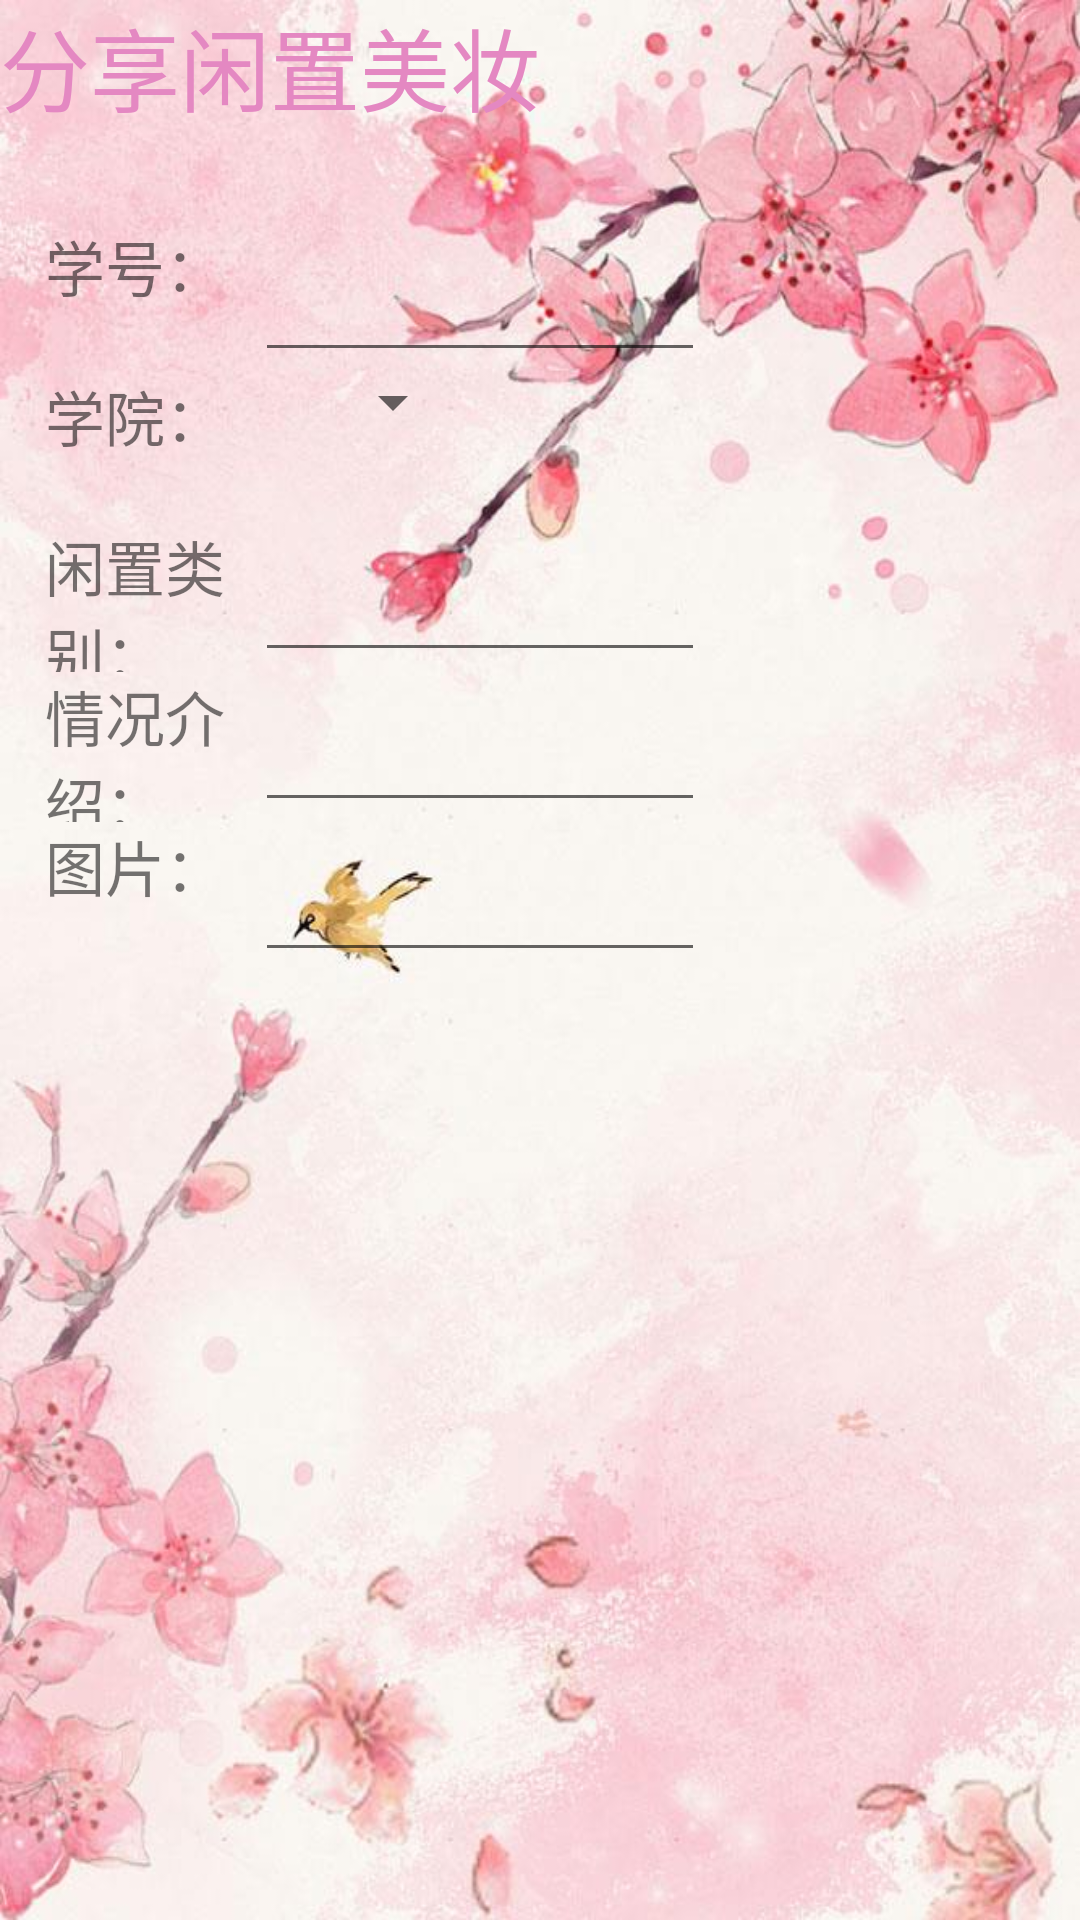

Write the Android layout XML for this screen, with the resource values it uses.
<!-- AndroidManifest.xml: application theme AppTheme -->
<!-- res/layout/fragment_func.xml -->
<?xml version="1.0" encoding="utf-8"?>
<LinearLayout xmlns:android="http://schemas.android.com/apk/res/android"
    xmlns:tools="http://schemas.android.com/tools"
    android:layout_width="match_parent"
    android:layout_height="match_parent"
    android:orientation="vertical"
    android:background="@drawable/hand"
    tools:context=".FuncFragment">

    
    <TextView
        android:id="@+id/funcTextView"
        android:layout_width="match_parent"
        android:layout_height="50dp"
        android:layout_marginBottom="24dp"
        android:layout_gravity="center"
        android:textSize="30dp"
        android:textColor="#e488c2"
        android:text="分享闲置美妆" />

    <LinearLayout
        android:layout_width="match_parent"
        android:layout_height="50dp"
        android:orientation="horizontal">
        <TextView
            android:layout_width="70dp"
            android:layout_height="50dp"
            android:layout_gravity="center"
            android:text="学号："
            android:textSize="20dp"
            android:layout_marginLeft="15dp"/>
        <EditText
            android:layout_width="150dp"
            android:layout_height="50dp"
            android:inputType="number" />
    </LinearLayout>

    <LinearLayout
        android:layout_width="match_parent"
        android:layout_height="50dp"
        android:orientation="horizontal">
        <TextView
            android:layout_width="70dp"
            android:layout_height="50dp"
            android:layout_gravity="center"
            android:text="学院："
            android:textSize="20dp"
            android:layout_marginLeft="15dp"/>
        <Spinner
            android:layout_width="70dp"
            android:layout_height="20dp"
            android:id="@+id/spinner"/>

    </LinearLayout>

    <LinearLayout
        android:layout_width="match_parent"
        android:layout_height="50dp"
        android:orientation="horizontal">
        <TextView
            android:layout_width="70dp"
            android:layout_height="50dp"
            android:layout_gravity="center"
            android:text="闲置类别："
            android:textSize="20dp"
            android:layout_marginLeft="15dp"/>
        <EditText
            android:layout_width="150dp"
            android:layout_height="50dp"
            android:inputType="number" />
    </LinearLayout>

    <LinearLayout
        android:layout_width="match_parent"
        android:layout_height="50dp"
        android:orientation="horizontal">
        <TextView
            android:layout_width="70dp"
            android:layout_height="50dp"
            android:layout_gravity="center"
            android:text="情况介绍："
            android:textSize="20dp"
            android:layout_marginLeft="15dp"/>
        <EditText
            android:layout_width="150dp"
            android:layout_height="50dp"
            android:inputType="number" />
    </LinearLayout>

    <LinearLayout
        android:layout_width="match_parent"
        android:layout_height="50dp"
        android:orientation="horizontal">
        <TextView
            android:layout_width="70dp"
            android:layout_height="50dp"
            android:layout_gravity="center"
            android:text="图片："
            android:textSize="20dp"
            android:layout_marginLeft="15dp"/>
        <EditText
            android:layout_width="150dp"
            android:layout_height="50dp"
            android:inputType="number" />
    </LinearLayout>


</LinearLayout>
<!-- resources referenced by this layout -->
<resources>
  <!-- drawable hand: png bitmap (drawable, 64135 bytes) -->
  <style name="AppTheme" parent="Theme.AppCompat.Light.DarkActionBar">
          
          <item name="colorPrimary">@color/colorPrimary</item>
          <item name="colorPrimaryDark">@color/colorPrimaryDark</item>
          <item name="colorAccent">@color/colorAccent</item>
      </style>
  <color name="colorPrimary">#FFA000</color>
  <color name="colorPrimaryDark">#FF5722</color>
  <color name="colorAccent">#D81B60</color>
</resources>
